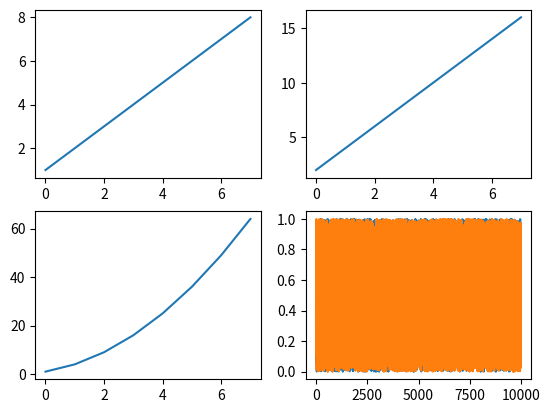

Reproduce this figure in Python.
import matplotlib.pyplot as plt
import pandas as pd
import numpy as np

figure, ax = plt.subplots(2, 2)

df = pd.DataFrame(np.random.rand(10000, 2))

print(df)
numbers = [1, 2, 3, 4, 5, 6, 7, 8]
ax[0][0].plot(numbers)
ax[0][1].plot([num * 2 for num in numbers])
ax[1][0].plot([num ** 2 for num in numbers])
ax[1][1].plot(df)

plt.show()
